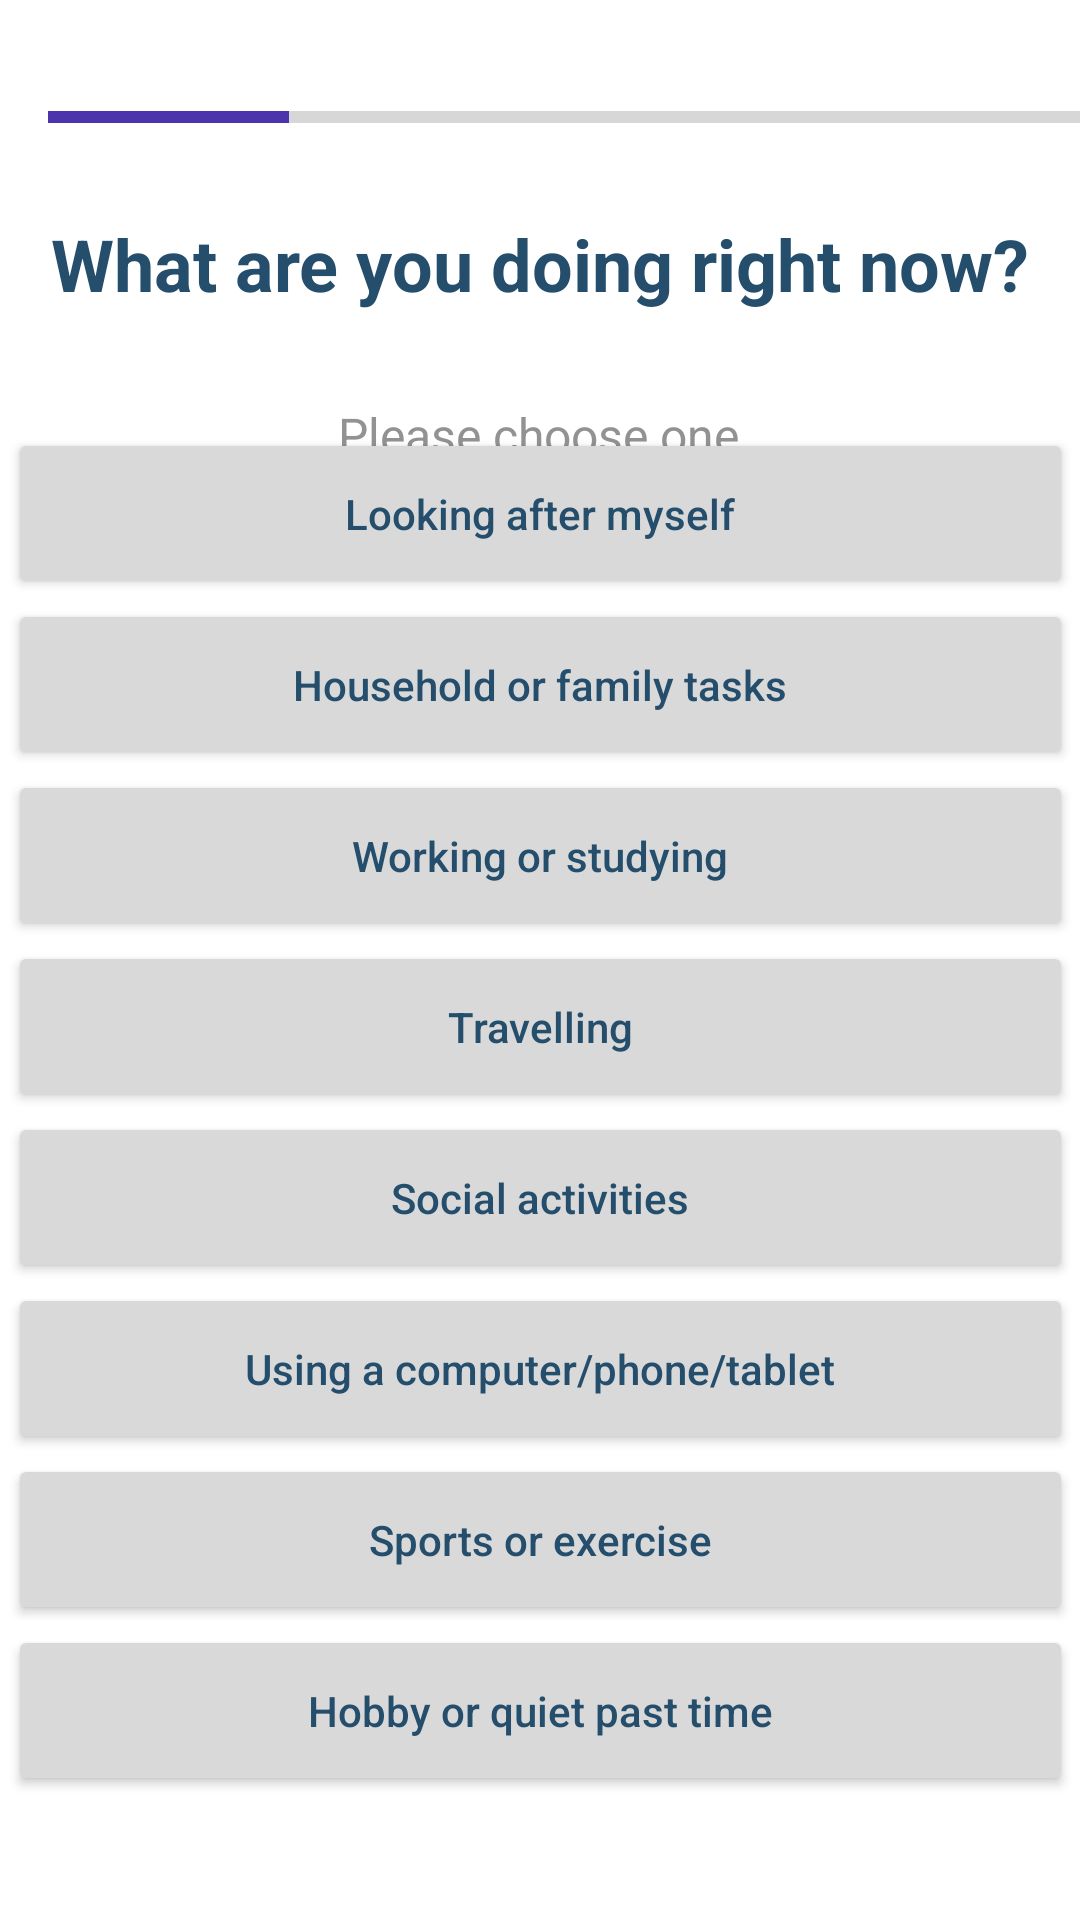

Here is an Android app screen rendered from its layout file. Give the layout XML and the strings, colors and styles it references.
<!-- AndroidManifest.xml: application theme Theme.BrainFatigueApp -->
<!-- res/layout/activity_survey_middle4.xml -->
<?xml version="1.0" encoding="utf-8"?>
<androidx.constraintlayout.widget.ConstraintLayout
        xmlns:android="http://schemas.android.com/apk/res/android"
        xmlns:tools="http://schemas.android.com/tools"
        xmlns:app="http://schemas.android.com/apk/res-auto"
        android:layout_width="match_parent"
        android:layout_height="match_parent"
        tools:context=".SurveyMiddle3Activity">

    <ProgressBar
            style="?android:attr/progressBarStyleHorizontal"
            android:layout_width="364dp"
            android:layout_height="22dp"
            android:id="@+id/progressBar"
            android:progressTint="@color/custom_purple_A"
            android:progress="22"
            app:layout_constraintStart_toStartOf="parent" android:layout_marginStart="16dp"
            app:layout_constraintTop_toTopOf="parent" android:layout_marginTop="28dp"/>
    <TextView
            android:layout_width="351dp"
            android:layout_height="76dp"
            android:text="@string/activity_survey_middle4_question"
            android:textColor="@color/custom_navy_A"
            android:textSize="24sp"
            android:textStyle="bold"
            android:gravity="center"
            android:id="@+id/activity_survey_middle4_question"
            app:fontFamily="@font/spartan" app:layout_constraintTop_toTopOf="parent"
            app:layout_constraintStart_toStartOf="parent" app:layout_constraintHorizontal_bias="0.484"
            app:layout_constraintEnd_toEndOf="parent" android:layout_marginTop="50dp"/>
    <TextView
            android:background="@null"
            android:layout_width="wrap_content"
            android:layout_height="wrap_content"
            android:text="@string/activity_survey_prompt"
            android:textColor="@color/grey_text"
            android:textSize="16sp"
            android:id="@+id/activity_survey_middle2_prompt"
            app:layout_constraintTop_toBottomOf="@+id/activity_survey_middle4_question" android:layout_marginTop="8dp"
            app:layout_constraintStart_toStartOf="parent" app:layout_constraintHorizontal_bias="0.498"
            app:layout_constraintEnd_toEndOf="parent" android:minHeight="48dp"/>
    <Button
            android:text="@string/activity_survey_middle4_button1"
            android:backgroundTint="@color/grey"
            android:textAllCaps="false"
            android:textColor="@color/custom_navy_A"
            android:layout_width="355dp"
            android:layout_height="57dp" android:id="@+id/activity_survey_middle4_button1"
            app:layout_constraintStart_toStartOf="parent"
            app:layout_constraintEnd_toEndOf="parent"
            app:layout_constraintVertical_chainStyle="packed"
            app:layout_constraintVertical_bias="0.289"
            app:layout_constraintHorizontal_bias="0.5"
            app:layout_constraintTop_toBottomOf="@+id/activity_survey_middle4_question"
            app:layout_constraintBottom_toTopOf="@+id/activity_survey_middle4_button2"
    />
    <Button
            android:text="@string/activity_survey_middle4_button2"
            android:backgroundTint="@color/grey"
            android:textAllCaps="false"
            android:textColor="@color/custom_navy_A"
            android:layout_width="355dp"
            android:layout_height="57dp" android:id="@+id/activity_survey_middle4_button2"
            app:layout_constraintStart_toStartOf="parent"
            app:layout_constraintEnd_toEndOf="parent"
            app:layout_constraintVertical_chainStyle="spread"
            app:layout_constraintHorizontal_bias="0.5"
            app:layout_constraintVertical_bias="0.413"
            app:layout_constraintTop_toBottomOf="@+id/activity_survey_middle4_button1"
            app:layout_constraintBottom_toTopOf="@+id/activity_survey_middle4_button3"
    />
    <Button
            android:text="@string/activity_survey_middle4_button3"
            android:backgroundTint="@color/grey"
            android:textAllCaps="false"
            android:textColor="@color/custom_navy_A"
            android:layout_width="355dp"
            android:layout_height="57dp" android:id="@+id/activity_survey_middle4_button3"
            app:layout_constraintStart_toStartOf="parent" app:layout_constraintHorizontal_bias="0.5"
            app:layout_constraintEnd_toEndOf="parent"
            app:layout_constraintTop_toBottomOf="@+id/activity_survey_middle4_button2"
            app:layout_constraintBottom_toTopOf="@+id/activity_survey_middle4_button4"
    />
    <Button
            android:text="@string/activity_survey_middle4_button4"
            android:backgroundTint="@color/grey"
            android:textAllCaps="false"
            android:textColor="@color/custom_navy_A"
            android:layout_width="355dp"
            android:layout_height="57dp" android:id="@+id/activity_survey_middle4_button4"
            app:layout_constraintStart_toStartOf="parent" app:layout_constraintHorizontal_bias="0.5"
            app:layout_constraintEnd_toEndOf="parent"
            app:layout_constraintVertical_bias="0.591"
            app:layout_constraintTop_toBottomOf="@+id/activity_survey_middle4_button3"
            app:layout_constraintBottom_toTopOf="@+id/activity_survey_middle4_button5"
    />
    <Button
            android:text="@string/activity_survey_middle4_button5"
            android:backgroundTint="@color/grey"
            android:textAllCaps="false"
            android:textColor="@color/custom_navy_A"
            android:layout_width="355dp"
            android:layout_height="57dp" android:id="@+id/activity_survey_middle4_button5"
            app:layout_constraintStart_toStartOf="parent"
            app:layout_constraintEnd_toEndOf="parent"
            app:layout_constraintVertical_bias="0.804"
            app:layout_constraintHorizontal_bias="0.5"
            app:layout_constraintTop_toBottomOf="@+id/activity_survey_middle4_button4"
            app:layout_constraintBottom_toTopOf="@+id/activity_survey_middle4_button6"/>
    <Button
            android:text="@string/activity_survey_middle4_button6"
            android:backgroundTint="@color/grey"
            android:textAllCaps="false"
            android:textColor="@color/custom_navy_A"
            android:layout_width="355dp"
            android:layout_height="57dp" android:id="@+id/activity_survey_middle4_button6"
            app:layout_constraintStart_toStartOf="parent" app:layout_constraintHorizontal_bias="0.5"
            app:layout_constraintEnd_toEndOf="parent"
            app:layout_constraintVertical_bias="0.875"
            app:layout_constraintTop_toBottomOf="@+id/activity_survey_middle4_button5"
            app:layout_constraintBottom_toTopOf="@+id/activity_survey_middle4_button7"/>
    <Button
            android:text="@string/activity_survey_middle4_button7"
            android:backgroundTint="@color/grey"
            android:textAllCaps="false"
            android:textColor="@color/custom_navy_A"
            android:layout_width="355dp"
            android:layout_height="57dp" android:id="@+id/activity_survey_middle4_button7"
            app:layout_constraintStart_toStartOf="parent"
            app:layout_constraintEnd_toEndOf="parent" app:layout_constraintHorizontal_bias="0.5"
            app:layout_constraintBottom_toBottomOf="parent"
            app:layout_constraintVertical_bias="0.947"
            app:layout_constraintTop_toBottomOf="@+id/activity_survey_middle4_button6"
            app:layout_constraintBottom_toTopOf="@+id/activity_survey_middle4_button8"/>
    <Button
            android:text="@string/activity_survey_middle4_button8"
            android:backgroundTint="@color/grey"
            android:textAllCaps="false"
            android:textColor="@color/custom_navy_A"
            android:layout_width="355dp"
            android:layout_height="57dp" android:id="@+id/activity_survey_middle4_button8"
            app:layout_constraintStart_toStartOf="parent"
            app:layout_constraintEnd_toEndOf="parent"
            app:layout_constraintBottom_toBottomOf="parent"
            app:layout_constraintVertical_bias="0.329"
            app:layout_constraintTop_toBottomOf="@+id/activity_survey_middle4_button7"/>
</androidx.constraintlayout.widget.ConstraintLayout>
<!-- resources referenced by this layout -->
<resources>
  <color name="custom_navy_A">#244E6C</color>
  <color name="custom_purple_A">#4C34AC</color>
  <color name="grey">#D9D9D9</color>
  <color name="grey_text">#929292</color>
  <string name="activity_survey_middle4_button1">Looking after myself</string>
  <string name="activity_survey_middle4_button2">Household or family tasks</string>
  <string name="activity_survey_middle4_button3">Working or studying</string>
  <string name="activity_survey_middle4_button4">Travelling</string>
  <string name="activity_survey_middle4_button5">Social activities</string>
  <string name="activity_survey_middle4_button6">Using a computer/phone/tablet</string>
  <string name="activity_survey_middle4_button7">Sports or exercise</string>
  <string name="activity_survey_middle4_button8">Hobby or quiet past time</string>
  <string name="activity_survey_middle4_question">What are you doing right now?</string>
  <string name="activity_survey_prompt">Please choose one</string>
  <style name="Theme.BrainFatigueApp" parent="Theme.MaterialComponents.DayNight.DarkActionBar">
          
          <item name="colorPrimary">@color/custom_purple_A</item>
          <item name="colorPrimaryVariant">@color/custom_purple_B</item>
          <item name="colorOnPrimary">@color/off_white</item>
          
          <item name="colorSecondary">@color/custom_light_blue_A</item>
          <item name="colorSecondaryVariant">@color/custom_navy_A</item>
          <item name="colorOnSecondary">@color/black</item>
          
          <item name="android:statusBarColor" tools:targetApi="l">?attr/colorPrimaryVariant</item>
          
      </style>
  <color name="custom_purple_B">#6750A4</color>
  <color name="off_white">#EAEAEA</color>
  <color name="custom_light_blue_A">#B5FFED</color>
  <color name="black">#FF000000</color>
</resources>
